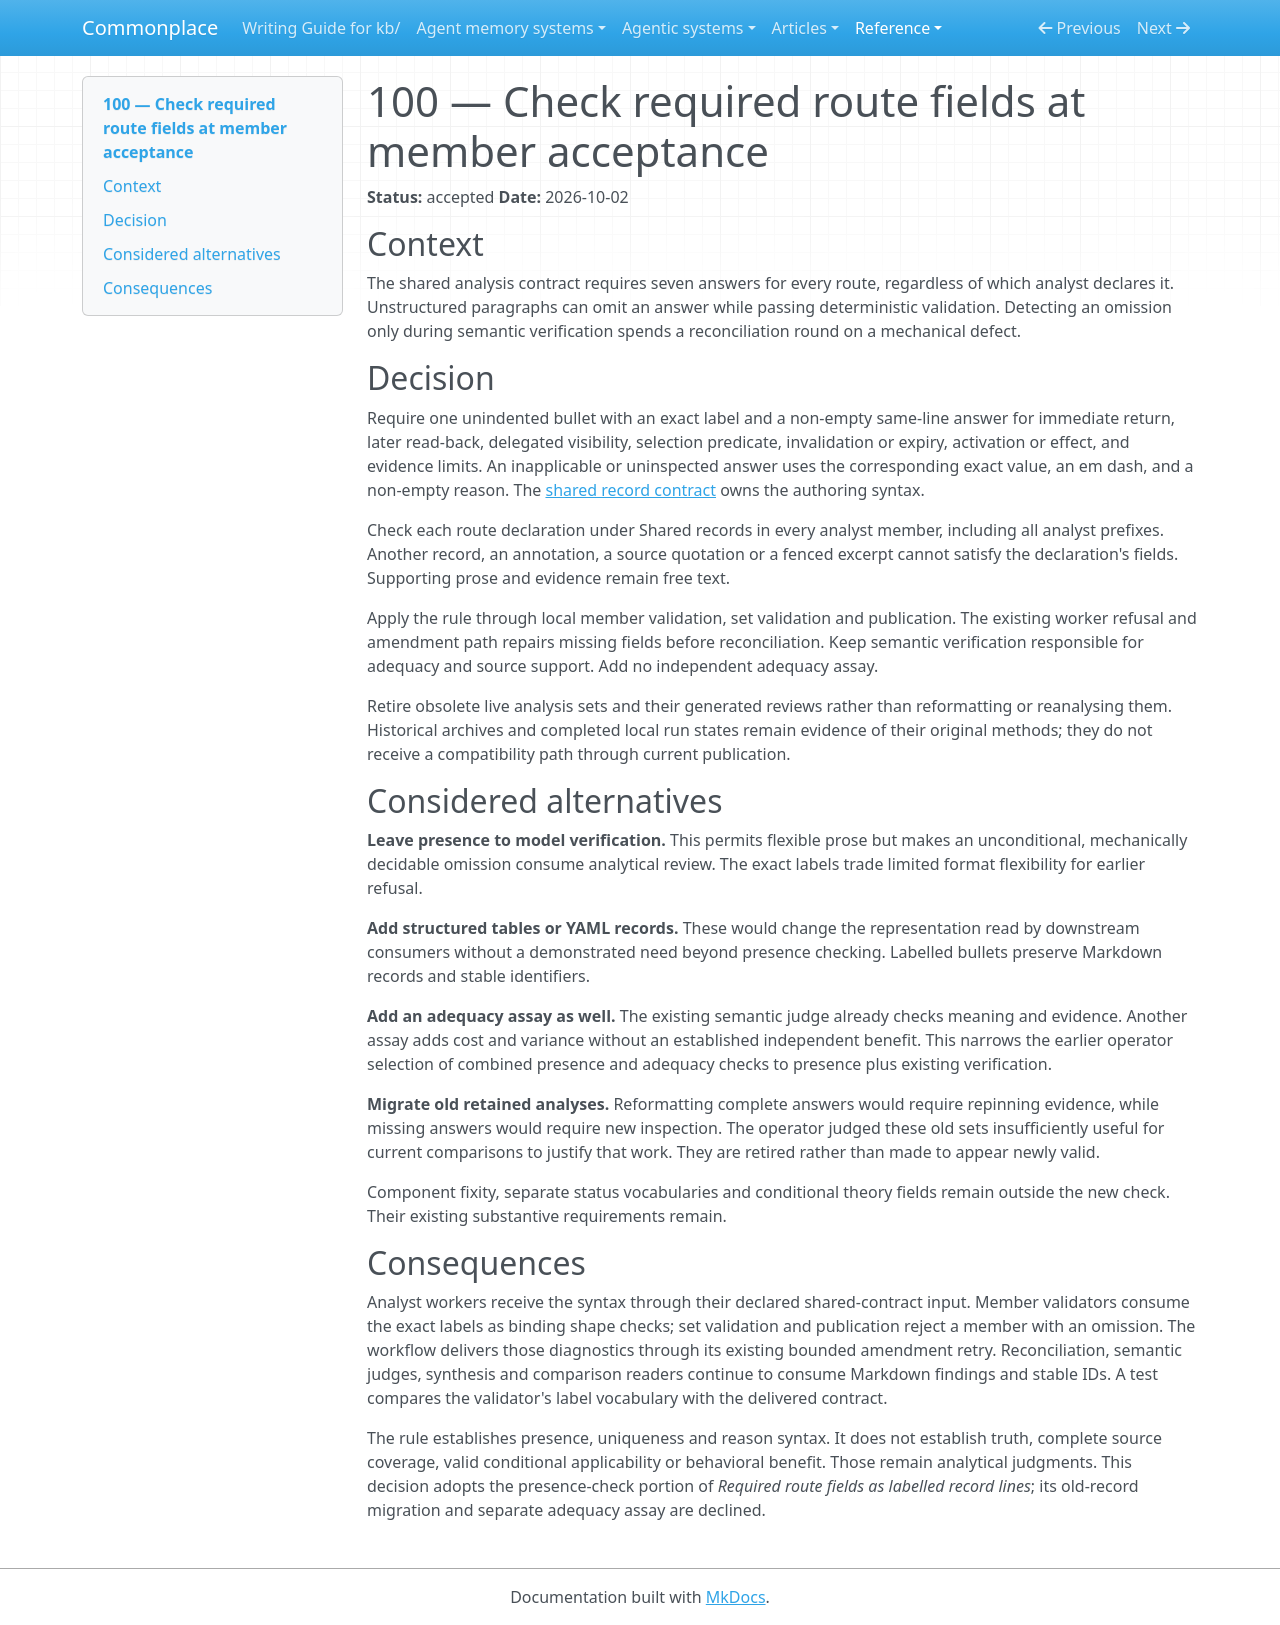

repository: zby/commonplace · page: reference/adr/100-check-required-route-fields-at-member-acceptance/index.html · generator: mkdocs

---
description: Reject missing unconditional route answers during analyst acceptance using exact labels, while retaining semantic verification of their meaning and evidence
type: reference/types/adr.md
status: accepted
---

# 100 — Check required route fields at member acceptance

**Status:** accepted
**Date:** 2026-10-02

## Context

The shared analysis contract requires seven answers for every route, regardless
of which analyst declares it. Unstructured paragraphs can omit an answer while
passing deterministic validation. Detecting an omission only during semantic
verification spends a reconciliation round on a mechanical defect.

## Decision

Require one unindented bullet with an exact label and a non-empty same-line
answer for immediate return, later read-back, delegated visibility, selection
predicate, invalidation or expiry, activation or effect, and evidence limits.
An inapplicable or uninspected answer uses the corresponding exact value,
an em dash, and a non-empty reason. The
[shared record contract](../../agentic-system-analyses/instructions/agentic-analysis-records.md)
owns the authoring syntax.

Check each route declaration under Shared records in every analyst member,
including all analyst prefixes. Another record, an annotation, a source
quotation or a fenced excerpt cannot satisfy the declaration's fields.
Supporting prose and evidence remain free text.

Apply the rule through local member validation, set validation and publication.
The existing worker refusal and amendment path repairs missing fields before
reconciliation. Keep semantic verification responsible for adequacy and source
support. Add no independent adequacy assay.

Retire obsolete live analysis sets and their generated reviews rather than
reformatting or reanalysing them. Historical archives and completed local run
states remain evidence of their original methods; they do not receive a
compatibility path through current publication.

## Considered alternatives

**Leave presence to model verification.** This permits flexible prose but makes
an unconditional, mechanically decidable omission consume analytical review.
The exact labels trade limited format flexibility for earlier refusal.

**Add structured tables or YAML records.** These would change the representation
read by downstream consumers without a demonstrated need beyond presence
checking. Labelled bullets preserve Markdown records and stable identifiers.

**Add an adequacy assay as well.** The existing semantic judge already checks
meaning and evidence. Another assay adds cost and variance without an
established independent benefit. This narrows the earlier operator selection
of combined presence and adequacy checks to presence plus existing verification.

**Migrate old retained analyses.** Reformatting complete answers would require
repinning evidence, while missing answers would require new inspection. The
operator judged these old sets insufficiently useful for current comparisons
to justify that work. They are retired rather than made to appear newly valid.

Component fixity, separate status vocabularies and conditional theory fields
remain outside the new check. Their existing substantive requirements remain.

## Consequences

Analyst workers receive the syntax through their declared shared-contract
input. Member validators consume the exact labels as binding shape checks;
set validation and publication reject a member with an omission. The workflow
delivers those diagnostics through its existing bounded amendment retry.
Reconciliation, semantic judges, synthesis and comparison readers continue to
consume Markdown findings and stable IDs. A test compares the validator's label
vocabulary with the delivered contract.

The rule establishes presence, uniqueness and reason syntax. It does not
establish truth, complete source coverage, valid conditional applicability or
behavioral benefit. Those remain analytical judgments. This decision adopts
the presence-check portion of *Required route fields as labelled record lines*;
its old-record migration and separate adequacy assay are declined.
